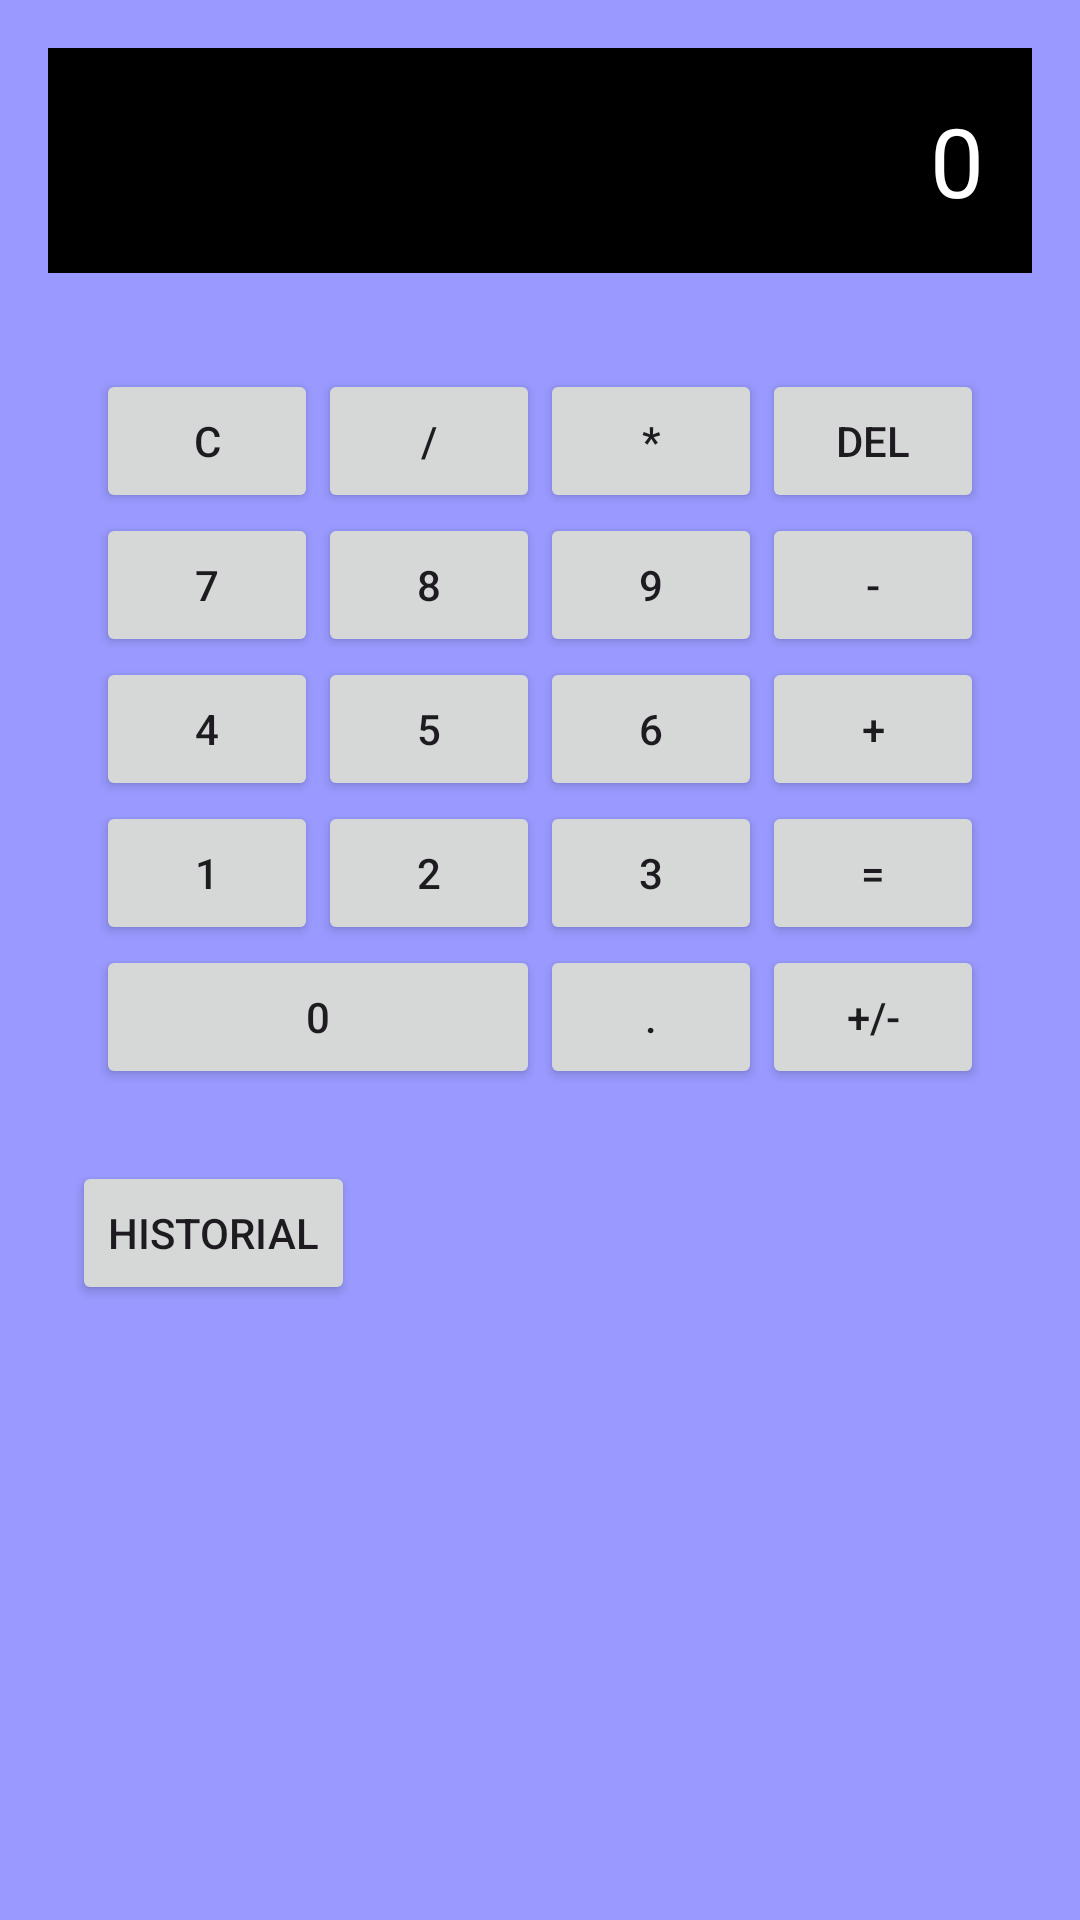

Produce the Android XML layout that renders to this screen, including the resource entries it uses.
<!-- AndroidManifest.xml: application theme Theme.Calculadora_TheBlackSoldier1 -->
<!-- res/layout/activity_main.xml -->
<?xml version="1.0" encoding="utf-8"?>
<LinearLayout xmlns:android="http://schemas.android.com/apk/res/android"
    android:layout_width="match_parent"
    android:layout_height="match_parent"
    android:background="#9999ff"
    android:orientation="vertical"
    android:padding="16dp">


    
    <TextView
        android:id="@+id/display"
        android:layout_width="match_parent"
        android:layout_height="wrap_content"
        android:gravity="end"
        android:padding="16dp"
        android:text="0"
        android:textSize="32sp"
        android:backgroundTint="#000000"
        android:background="@android:color/darker_gray"
        android:textColor="@android:color/white"/>

    
    <GridLayout
        android:layout_width="match_parent"
        android:layout_height="wrap_content"
        android:layout_gravity="center"
        android:rowCount="5"
        android:columnCount="4"
        android:padding="16dp"
        android:layout_marginTop="16dp">

        
        <Button
            android:id="@+id/btn_clear"
            android:layout_width="0dp"
            android:layout_height="wrap_content"
            android:layout_columnWeight="1"
            android:text="C" />
        <Button
            android:id="@+id/btn_divide"
            android:layout_width="0dp"
            android:layout_height="wrap_content"
            android:layout_columnWeight="1"
            android:text="/" />
        <Button
            android:id="@+id/btn_multiply"
            android:layout_width="0dp"
            android:layout_height="wrap_content"
            android:layout_columnWeight="1"
            android:text="*" />
        <Button
            android:id="@+id/btn_delete"
            android:layout_width="0dp"
            android:layout_height="wrap_content"
            android:layout_columnWeight="1"
            android:text="DEL" />

        
        <Button
            android:id="@+id/btn_7"
            android:layout_width="0dp"
            android:layout_height="wrap_content"
            android:layout_columnWeight="1"
            android:text="7" />
        <Button
            android:id="@+id/btn_8"
            android:layout_width="0dp"
            android:layout_height="wrap_content"
            android:layout_columnWeight="1"
            android:text="8" />
        <Button
            android:id="@+id/btn_9"
            android:layout_width="0dp"
            android:layout_height="wrap_content"
            android:layout_columnWeight="1"
            android:text="9" />
        <Button
            android:id="@+id/btn_minus"
            android:layout_width="0dp"
            android:layout_height="wrap_content"
            android:layout_columnWeight="1"
            android:text="-" />

        
        <Button
            android:id="@+id/btn_4"
            android:layout_width="0dp"
            android:layout_height="wrap_content"
            android:layout_columnWeight="1"
            android:text="4" />
        <Button
            android:id="@+id/btn_5"
            android:layout_width="0dp"
            android:layout_height="wrap_content"
            android:layout_columnWeight="1"
            android:text="5" />
        <Button
            android:id="@+id/btn_6"
            android:layout_width="0dp"
            android:layout_height="wrap_content"
            android:layout_columnWeight="1"
            android:text="6" />
        <Button
            android:id="@+id/btn_plus"
            android:layout_width="0dp"
            android:layout_height="wrap_content"
            android:layout_columnWeight="1"
            android:text="+" />

        
        <Button
            android:id="@+id/btn_1"
            android:layout_width="0dp"
            android:layout_height="wrap_content"
            android:layout_columnWeight="1"
            android:text="1" />
        <Button
            android:id="@+id/btn_2"
            android:layout_width="0dp"
            android:layout_height="wrap_content"
            android:layout_columnWeight="1"
            android:text="2" />
        <Button
            android:id="@+id/btn_3"
            android:layout_width="0dp"
            android:layout_height="wrap_content"
            android:layout_columnWeight="1"
            android:text="3" />
        <Button
            android:id="@+id/btn_equals"
            android:layout_width="0dp"
            android:layout_height="wrap_content"
            android:layout_columnWeight="1"
            android:text="=" />

        
        <Button
            android:id="@+id/btn_0"
            android:layout_width="0dp"
            android:layout_height="wrap_content"
            android:layout_columnWeight="2"
            android:text="0"
            android:layout_columnSpan="2" />
        <Button
            android:id="@+id/btn_dot"
            android:layout_width="0dp"
            android:layout_height="wrap_content"
            android:layout_columnWeight="1"
            android:text="." />
        <Button
            android:id="@+id/btn_minus_plus"
            android:layout_width="0dp"
            android:layout_height="wrap_content"
            android:layout_columnWeight="1"
            android:text="+/-" />
    </GridLayout>

    <Button
        android:id="@+id/btn_history"
        android:layout_width="wrap_content"
        android:layout_height="wrap_content"
        android:layout_alignParentEnd="true"
        android:layout_alignParentBottom="true"
        android:layout_margin="8dp"
        android:text="Historial" />

</LinearLayout>
<!-- resources referenced by this layout -->
<resources>
  <style name="Theme.Calculadora_TheBlackSoldier1" parent="Base.Theme.Calculadora_TheBlackSoldier1" />
  <style name="Base.Theme.Calculadora_TheBlackSoldier1" parent="Theme.Material3.DayNight.NoActionBar">
          
          
      </style>
</resources>
